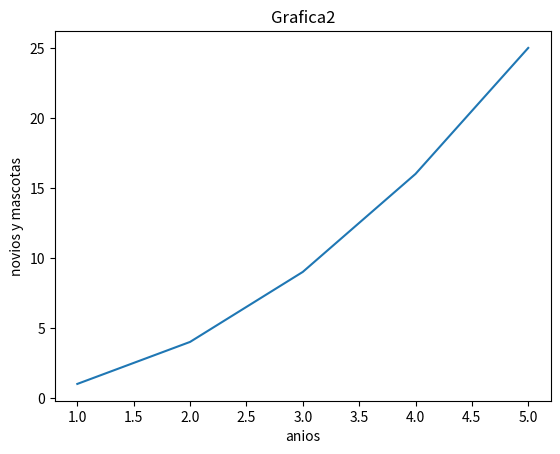

Reproduce this figure in Python.
import numpy as np
import matplotlib.pyplot as pl
X = [1,2,3,4,5]
Y = [1,4,9,16,25]
pl.plot(X, Y)
pl.title('Grafica2')
pl.xlabel('anios')
pl.ylabel('novios y mascotas')
pl.savefig('temp.png')
pl.show()
